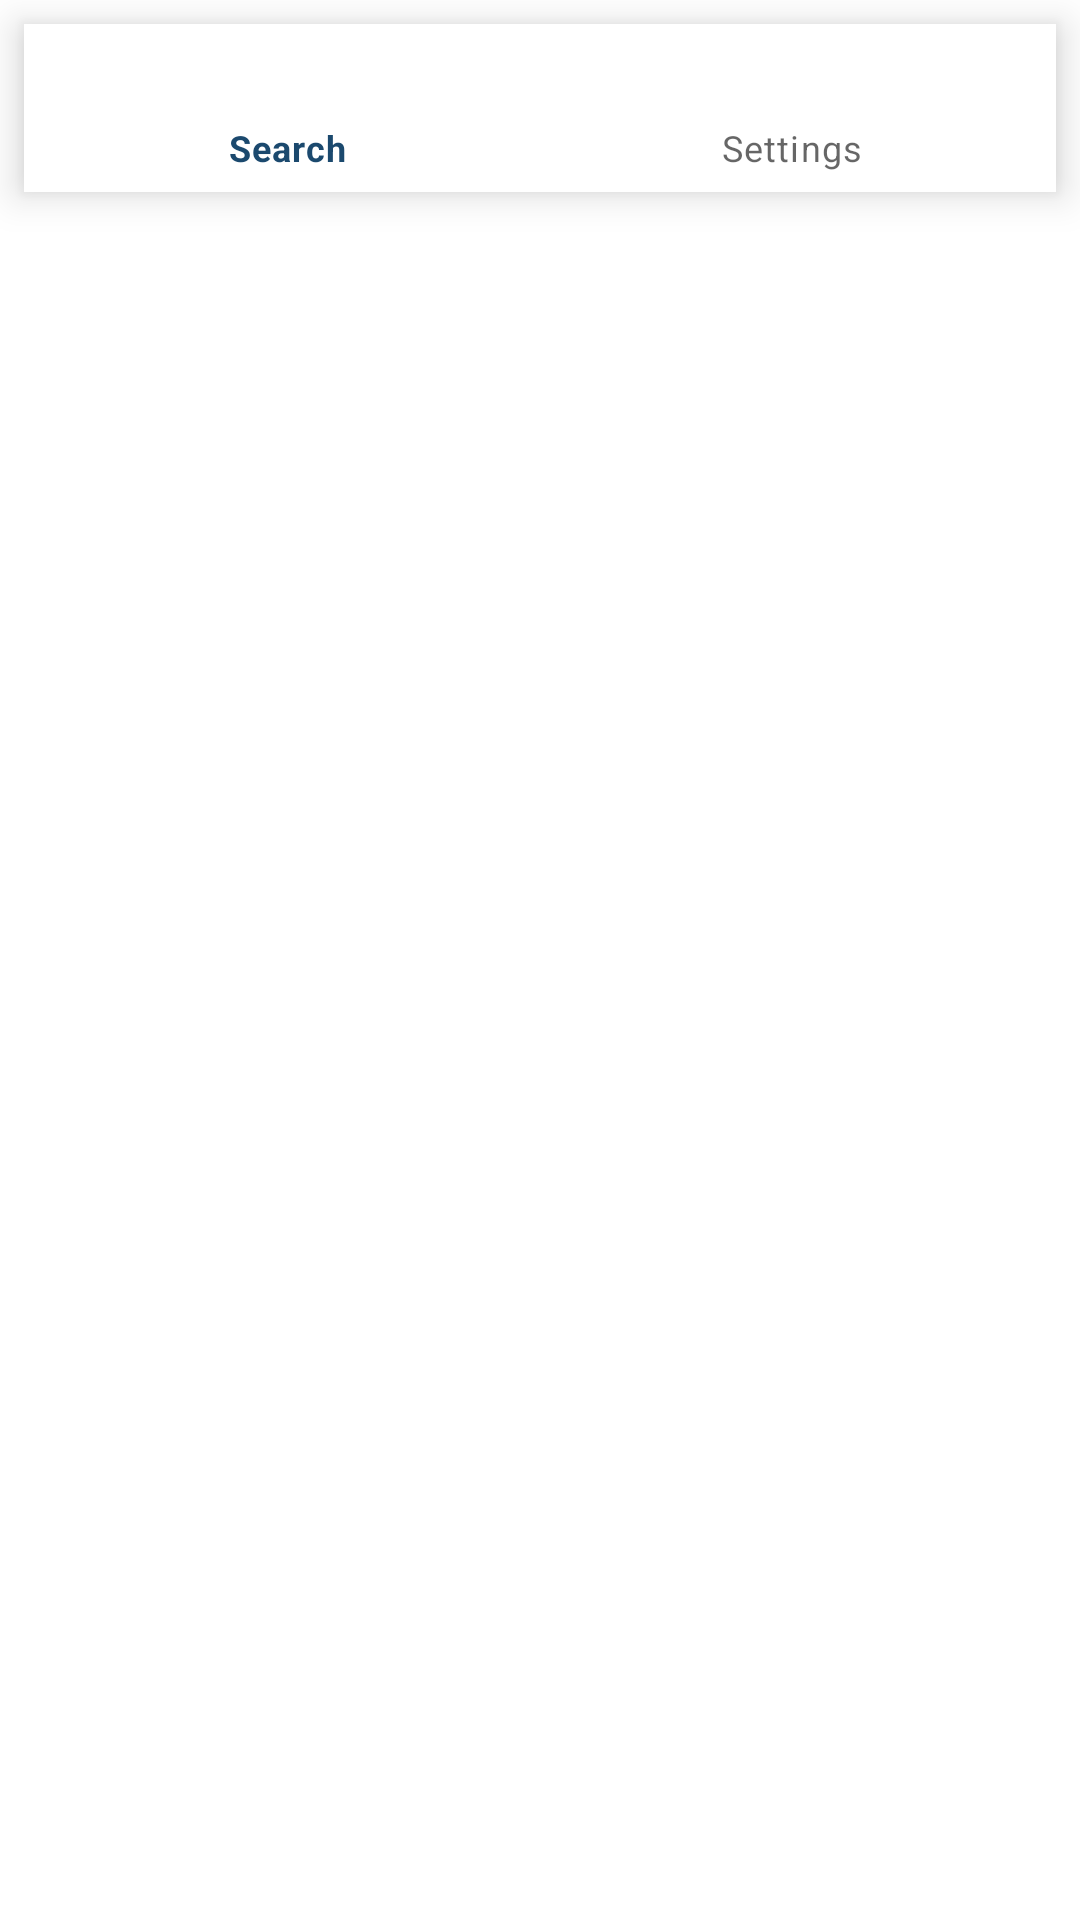

Reconstruct the res/layout file that produces this screen, plus the resources it refers to.
<!-- AndroidManifest.xml: application theme Theme.App.Style -->
<!-- res/layout/fragment_bottomsheet.xml -->
<?xml version="1.0" encoding="utf-8"?>
<androidx.constraintlayout.widget.ConstraintLayout xmlns:android="http://schemas.android.com/apk/res/android"
    xmlns:app="http://schemas.android.com/apk/res-auto"
    android:layout_width="match_parent"
    android:layout_height="wrap_content">

    <com.google.android.material.bottomnavigation.BottomNavigationView
        android:id="@+id/navigation_view"
        android:layout_width="match_parent"
        android:layout_height="wrap_content"
        android:layout_gravity="bottom"
        android:layout_marginEnd="8dp"
        android:layout_marginStart="8dp"
        android:layout_marginTop="8dp"
        app:layout_constraintEnd_toEndOf="parent"
        app:layout_constraintStart_toStartOf="parent"
        app:layout_constraintTop_toTopOf="parent"
        app:menu="@menu/bottom_menu" />

</androidx.constraintlayout.widget.ConstraintLayout>
<!-- resources referenced by this layout -->
<resources>
  <style name="Theme.App.Style" parent="Theme.MaterialComponents.Light.NoActionBar">
  		
  		<item name="colorPrimary">@color/colorPrimary</item>
  		<item name="colorPrimaryDark">@color/colorPrimaryDark</item>
  		<item name="colorAccent">@color/colorAccent</item>
  
  	</style>
  <color name="colorPrimary">#1b496e</color>
  <color name="colorPrimaryDark">#0e334d</color>
  <color name="colorAccent">#de4d3a</color>
</resources>
